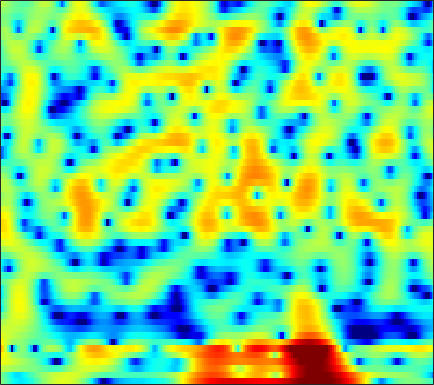

Data behind this chart, as committed beside it:
0.23355, -0.36709, -1.2235, -2.1416, -2.8397, -3.7235, -4.4943, -4.9614, -5.3718, -5.5076, -5.3815, -5.1425, -4.666, -4.0743, -3.5588, -2.8275, -2.0692, -1.4946, -0.75301, -0.037658, 0.6335, 1.0997, 1.6645, 2.1597
-0.1685, -0.7783, -1.7, -2.718, -3.509, -4.529, -5.371, -5.777, -5.924, -5.616, -4.995, -4.416, -3.599, -2.799, -2.232, -1.53, -0.8877, -0.4457, 0.09561, 0.5849, 1.026, 1.329, 1.698, 2.028
2.29, 2.178, 1.987, 1.763, 1.583, 1.342, 1.107, 0.9448, 0.7486, 0.5775, 0.4271, 0.3257, 0.1958, 0.05769, -0.05596, -0.2281, -0.4301, -0.6085, -0.8838, -1.201, -1.542, -1.807, -2.141, -2.405
4.021, 3.911, 3.704, 3.443, 3.222, 2.9, 2.564, 2.305, 1.958, 1.609, 1.252, 0.9817, 0.6112, 0.2125, -0.107, -0.5761, -1.109, -1.575, -2.317, -3.24, -4.413, -5.525, -7.468, -10.25
5.375, 4.811, 3.97, 3.099, 2.476, 1.755, 1.199, 0.8861, 0.5637, 0.2692, -0.07415, -0.3851, -0.8706, -1.401, -1.787, -2.208, -2.486, -2.602, -2.684, -2.738, -2.856, -3.018, -3.34, -3.717
7.354, 5.78, 2.943, -1.316, -6.588, -27.08, -7.521, -3.546, -0.9041, 0.2437, 0.3847, -0.0652, -1.472, -4.091, -7.353, -16.83, -16.55, -8.873, -4.224, -1.6, 0.02543, 0.8023, 1.394, 1.614
4.933, 4.234, 3.235, 2.266, 1.646, 1.057, 0.7707, 0.6897, 0.6333, 0.5222, 0.2759, -0.01298, -0.5207, -1.12, -1.555, -1.988, -2.135, -2.056, -1.785, -1.462, -1.192, -1.066, -1.039, -1.189
3.461, 3.289, 3.029, 2.75, 2.544, 2.276, 2.024, 1.836, 1.579, 1.305, 1.001, 0.7581, 0.4097, 0.03915, -0.2469, -0.6224, -0.985, -1.254, -1.598, -1.946, -2.319, -2.618, -3.041, -3.508
2.577, 2.638, 2.69, 2.71, 2.704, 2.661, 2.578, 2.487, 2.323, 2.108, 1.832, 1.584, 1.203, 0.7717, 0.4151, -0.1124, -0.6957, -1.169, -1.84, -2.553, -3.311, -3.902, -4.706, -5.518
1.293, 1.6, 2.002, 2.37, 2.607, 2.857, 3.014, 3.068, 3.053, 2.932, 2.702, 2.459, 2.038, 1.513, 1.047, 0.3331, -0.4847, -1.17, -2.187, -3.315, -4.56, -5.579, -7.035, -8.558
-1.674, -0.7151, 0.483, 1.521, 2.174, 2.872, 3.376, 3.627, 3.794, 3.781, 3.595, 3.343, 2.857, 2.202, 1.608, 0.6886, -0.3634, -1.238, -2.531, -3.963, -5.568, -6.937, -9.072, -11.74
-5.692, -3.389, -1.049, 0.7302, 1.778, 2.871, 3.655, 4.055, 4.35, 4.379, 4.155, 3.827, 3.18, 2.295, 1.482, 0.2126, -1.232, -2.398, -4.005, -5.544, -6.895, -7.764, -8.782, -9.699
-3.993, -2.59, -0.7863, 0.8195, 1.859, 2.989, 3.822, 4.249, 4.555, 4.561, 4.253, 3.815, 2.961, 1.776, 0.6483, -1.24, -3.637, -5.831, -9.467, -14.1, -17.04, -15.28, -12.04, -9.683
-5.777, -3.817, -1.566, 0.2796, 1.425, 2.649, 3.524, 3.959, 4.265, 4.263, 3.941, 3.481, 2.579, 1.333, 0.1717, -1.675, -3.863, -5.684, -8.248, -10.46, -11.34, -10.91, -9.353, -7.514
-5.414, -3.519, -1.444, 0.2155, 1.223, 2.288, 3.064, 3.471, 3.765, 3.769, 3.502, 3.101, 2.269, 1.103, 0.01425, -1.749, -3.939, -5.805, -8.452, -10.8, -11.56, -10.7, -8.637, -6.424
-1.578, -1.15, -0.4794, 0.2432, 0.7851, 1.462, 2.067, 2.45, 2.825, 3, 2.942, 2.734, 2.216, 1.385, 0.5204, -0.9548, -2.86, -4.661, -7.646, -11.01, -12.07, -10.33, -7.337, -4.878
-2.288, -2.588, -2.822, -2.78, -2.483, -1.754, -0.7985, -0.06578, 0.8388, 1.569, 2.042, 2.237, 2.282, 2.081, 1.769, 1.199, 0.5001, -0.08715, -0.8171, -1.383, -1.655, -1.635, -1.384, -0.9721
-5.324, -6.965, -10.18, -14.46, -14.44, -9.524, -5.526, -3.359, -1.238, 0.297, 1.391, 1.964, 2.457, 2.706, 2.762, 2.681, 2.469, 2.263, 1.958, 1.641, 1.332, 1.121, 0.8612, 0.6154
-4.597, -5.398, -6.611, -7.421, -7.198, -5.671, -3.66, -2.238, -0.6056, 0.6591, 1.598, 2.124, 2.605, 2.874, 2.969, 2.952, 2.804, 2.634, 2.315, 1.932, 1.486, 1.114, 0.5743, -0.02329
-1.906, -1.663, -1.375, -1.063, -0.7755, -0.2626, 0.3388, 0.7896, 1.364, 1.857, 2.212, 2.393, 2.521, 2.521, 2.436, 2.239, 1.949, 1.663, 1.193, 0.6418, 0.003486, -0.5466, -1.376, -2.31
0.5804, 1.065, 1.567, 1.944, 2.171, 2.391, 2.535, 2.604, 2.61, 2.536, 2.388, 2.208, 1.905, 1.528, 1.187, 0.7018, 0.1776, -0.2397, -0.7997, -1.442, -2.178, -2.843, -3.937, -5.356
2.897, 3.324, 3.696, 3.874, 3.899, 3.777, 3.499, 3.22, 2.743, 2.153, 1.497, 0.9578, 0.1531, -0.7273, -1.422, -2.419, -3.358, -3.929, -4.392, -4.633, -4.765, -4.931, -5.368, -6.246
4.664, 4.926, 5.039, 4.884, 4.58, 3.974, 3.132, 2.353, 1.212, -0.03744, -1.283, -2.151, -3.321, -4.598, -5.726, -7.848, -10.81, -13.58, -14.86, -11.52, -8.432, -6.829, -5.45, -4.694
5.798, 5.84, 5.627, 5.078, 4.431, 3.229, 1.59, 0.02402, -2.574, -5.685, -8.705, -9.834, -9.366, -8.633, -8.492, -8.845, -10.11, -11.06, -10.98, -9.04, -6.683, -5.208, -3.717, -2.696
6.169, 6.036, 5.595, 4.85, 4.078, 2.676, 0.858, -0.898, -3.862, -7.577, -11.73, -12.76, -10.56, -8.159, -6.975, -5.809, -5.053, -4.47, -3.857, -3.052, -2.282, -1.756, -1.247, -0.9708
5.223, 5.058, 4.645, 3.999, 3.346, 2.258, 0.9378, -0.1641, -1.732, -3.155, -4.302, -4.83, -5.007, -4.754, -4.263, -3.603, -2.809, -2.221, -1.509, -0.879, -0.3842, -0.1123, 0.07877, 0.003157
3.217, 3.233, 3.088, 2.673, 2.191, 1.335, 0.1893, -0.774, -2.246, -3.789, -5.221, -6.038, -6.508, -6.127, -5.436, -4.225, -2.97, -2.17, -1.151, -0.3706, 0.2266, 0.5452, 0.8292, 0.9246
0.972, 1.452, 1.729, 1.637, 1.334, 0.6098, -0.4711, -1.572, -3.458, -6.139, -10.08, -14.96, -24.11, -13.69, -9.534, -6.021, -3.686, -2.393, -1.117, -0.194, 0.4549, 0.7928, 1.084, 1.286
0.3243, 1.009, 1.466, 1.543, 1.359, 0.8341, 0.04251, -0.7745, -2.012, -3.563, -5.091, -6.059, -6.529, -5.816, -4.708, -3.13, -1.793, -0.9469, -0.1355, 0.3458, 0.5421, 0.5054, 0.2844, -0.004489
1.644, 1.896, 2.014, 1.869, 1.609, 1.081, 0.4257, -0.09968, -0.7583, -1.264, -1.547, -1.591, -1.386, -0.9024, -0.4841, 0.1909, 0.7498, 1.078, 1.291, 1.175, 0.6313, -0.08152, -1.562, -3.862
2.133, 2.049, 1.765, 1.208, 0.6273, -0.3783, -1.602, -2.51, -3.575, -3.858, -3.393, -2.636, -1.448, -0.2942, 0.4794, 1.297, 1.921, 2.192, 2.292, 2.076, 1.479, 0.7531, -0.6668, -2.637
1.061, 0.9173, 0.4618, -0.298, -1.152, -2.755, -5.222, -7.991, -14.72, -23.69, -10.91, -6.861, -3.453, -1.244, 0.005202, 1.204, 2.033, 2.432, 2.72, 2.741, 2.534, 2.223, 1.671, 1.046
-0.7444, -0.7911, -1.024, -1.402, -1.852, -2.635, -3.7, -4.528, -5.511, -5.572, -4.628, -3.476, -1.904, -0.5056, 0.3676, 1.302, 1.982, 2.35, 2.685, 2.817, 2.789, 2.666, 2.383, 1.986
-3.471, -3.401, -3.083, -2.677, -2.387, -2.076, -1.827, -1.681, -1.426, -1.128, -0.6869, -0.305, 0.204, 0.7292, 1.044, 1.434, 1.738, 1.933, 2.142, 2.3, 2.361, 2.361, 2.236, 1.929
-11.06, -9.608, -6.886, -4.677, -3.365, -2.009, -0.9533, -0.3453, 0.3271, 0.8023, 1.137, 1.261, 1.312, 1.171, 0.9995, 0.6945, 0.4432, 0.3733, 0.4771, 0.8452, 1.325, 1.653, 1.961, 2.045
-10.72, -9.473, -6.892, -4.718, -3.304, -1.678, -0.327, 0.5302, 1.392, 1.996, 2.236, 2.193, 1.792, 0.8983, -0.08998, -1.989, -4.392, -5.897, -5.571, -3.252, -0.9407, 0.3607, 1.587, 2.324
-4.437, -5.539, -6.316, -5.987, -4.946, -3.104, -1.206, 0.0163, 1.311, 2.165, 2.581, 2.608, 2.181, 1.244, 0.06498, -2.179, -5.455, -7.894, -7.506, -4.093, -1.344, 0.1235, 1.459, 2.249
-5.031, -8.255, -16.09, -21.73, -11.84, -6.128, -2.839, -1.081, 0.5977, 1.714, 2.392, 2.619, 2.608, 2.286, 1.852, 1.149, 0.4884, 0.1054, -0.03311, 0.1667, 0.5553, 0.8661, 1.196, 1.35
-2.022, -3.163, -4.287, -4.494, -3.964, -2.701, -1.267, -0.2625, 0.8639, 1.738, 2.329, 2.597, 2.761, 2.678, 2.529, 2.187, 1.773, 1.439, 0.9986, 0.5716, 0.1756, -0.1062, -0.4702, -0.8214
-0.1837, -0.5838, -0.9027, -0.872, -0.67, -0.1762, 0.4962, 1.02, 1.706, 2.293, 2.723, 2.938, 3.056, 2.954, 2.773, 2.358, 1.752, 1.202, 0.3222, -0.6659, -1.74, -2.569, -3.617, -4.473
-0.8178, -1.047, -1.093, -0.8067, -0.4173, 0.2787, 1.079, 1.661, 2.413, 3.033, 3.495, 3.716, 3.806, 3.683, 3.406, 2.817, 1.938, 1.09, -0.3403, -2.144, -4.353, -6.259, -8.999, -11.36
-4.921, -5.474, -5.376, -4.372, -3.163, -1.44, 0.176, 1.287, 2.506, 3.481, 4.183, 4.52, 4.729, 4.654, 4.383, 3.738, 2.749, 1.751, 0.01056, -2.252, -5.231, -8.129, -13.49, -21.72
-13.3, -18.45, -25.58, -12.91, -8.441, -4.505, -1.685, -0.02591, 1.74, 3.087, 4.069, 4.581, 4.985, 5.035, 4.879, 4.371, 3.516, 2.643, 1.163, -0.67, -2.817, -4.641, -7.16, -9.537
-11.71, -11.58, -10.79, -9.006, -7.208, -4.745, -2.518, -1.02, 0.7481, 2.187, 3.324, 3.969, 4.532, 4.772, 4.741, 4.418, 3.782, 3.093, 1.968, 0.5552, -1.06, -2.343, -4.128, -5.95
-8.866, -8.483, -8.03, -7.373, -6.678, -5.343, -3.604, -2.175, -0.3426, 1.317, 2.66, 3.45, 4.199, 4.619, 4.688, 4.495, 3.989, 3.414, 2.385, 1.112, -0.3778, -1.598, -3.277, -4.902
-6.134, -6.914, -8.45, -10.62, -12.29, -11.41, -7.387, -4.6, -1.533, 0.7875, 2.519, 3.487, 4.398, 4.896, 5.031, 4.9, 4.416, 3.849, 2.756, 1.328, -0.4911, -2.112, -4.591, -7.239
-3.696, -4.623, -6.295, -8.585, -10.15, -9.577, -6.194, -3.643, -0.9119, 1.161, 2.703, 3.55, 4.319, 4.721, 4.82, 4.665, 4.195, 3.623, 2.587, 1.156, -0.7415, -2.556, -5.787, -10.56
-2.288, -2.451, -2.655, -2.733, -2.622, -2.116, -1.252, -0.4718, 0.6097, 1.599, 2.385, 2.825, 3.202, 3.349, 3.296, 3.044, 2.603, 2.134, 1.368, 0.4211, -0.6846, -1.64, -2.976, -4.198
-2.113, -1.709, -1.206, -0.7094, -0.3483, 0.1618, 0.6718, 1.033, 1.478, 1.827, 2.034, 2.084, 2.014, 1.784, 1.499, 1.044, 0.5349, 0.1396, -0.3498, -0.7767, -1.143, -1.387, -1.646, -1.823
-2.424, -1.509, -0.4801, 0.3481, 0.8724, 1.417, 1.822, 2.047, 2.214, 2.203, 2.012, 1.733, 1.17, 0.3752, -0.345, -1.411, -2.464, -3.026, -3.389, -3.238, -2.761, -2.29, -1.686, -1.144
-2.33, -1.071, 0.2279, 1.173, 1.712, 2.226, 2.543, 2.662, 2.656, 2.461, 2.049, 1.562, 0.6101, -0.79, -2.203, -4.81, -8.551, -12.04, -12.97, -8.982, -5.791, -4.089, -2.448, -1.242
-1.128, -0.1606, 0.8129, 1.492, 1.809, 2.065, 2.154, 2.124, 2.021, 1.851, 1.549, 1.204, 0.4837, -0.6038, -1.738, -3.776, -6.338, -8.077, -8.683, -7.123, -5.23, -4.092, -2.924, -1.986
0.3282, 0.8551, 1.299, 1.42, 1.287, 0.855, 0.2632, -0.1386, -0.3978, -0.258, 0.1475, 0.4641, 0.7338, 0.7336, 0.5301, 0.04308, -0.5838, -1.073, -1.633, -2.101, -2.65, -3.231, -4.156, -4.972
0.8897, 1.278, 1.373, 0.8972, 0.1454, -1.595, -4.422, -7.431, -10.58, -7.252, -3.398, -1.39, 0.4111, 1.496, 1.966, 2.248, 2.206, 1.959, 1.409, 0.5271, -0.8521, -2.355, -5.514, -11.49
-0.2003, 0.1455, 0.1484, -0.3555, -1.086, -2.562, -4.642, -6.302, -7.483, -6.154, -3.785, -2.195, -0.5455, 0.6145, 1.221, 1.718, 1.91, 1.888, 1.618, 1.078, 0.3224, -0.3767, -1.347, -2.066
-0.2954, -0.1819, -0.25, -0.5267, -0.8735, -1.415, -1.972, -2.288, -2.455, -2.266, -1.77, -1.309, -0.6229, 0.006016, 0.4011, 0.8111, 1.068, 1.171, 1.158, 1.006, 0.7426, 0.4917, 0.1597, -0.1067
0.8678, 0.7228, 0.4788, 0.1686, -0.08296, -0.4349, -0.7432, -0.9562, -1.128, -1.155, -1.052, -0.886, -0.5876, -0.2142, 0.08864, 0.4948, 0.8587, 1.065, 1.264, 1.349, 1.276, 1.138, 0.8152, 0.3559
2.155, 1.768, 1.257, 0.7538, 0.4068, -0.04685, -0.4696, -0.7635, -1.126, -1.426, -1.614, -1.62, -1.468, -1.072, -0.6308, 0.05408, 0.7746, 1.272, 1.838, 2.222, 2.388, 2.339, 1.997, 1.275
